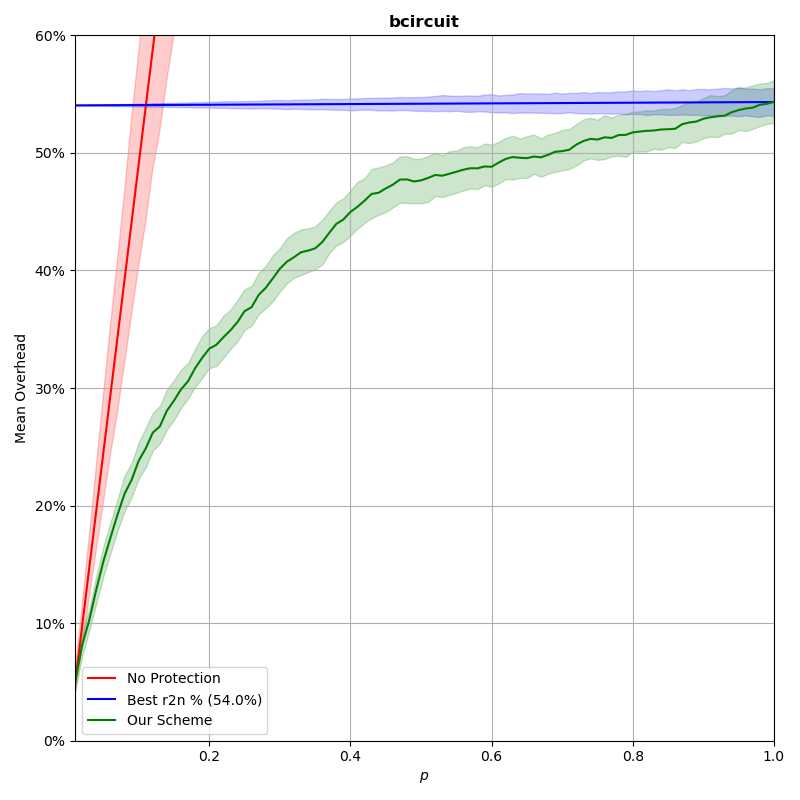

The file beside this chart, header and first rows:
p, prot_overhead, nonprot_overhead, rand_overhead, r2n_overhead
0.0102, 0.05091, 0.05003, 0.9903, 0.5404
0.02, 0.08145, 0.09806, 0.9904, 0.5404
0.03, 0.1026, 0.1471, 0.9914, 0.5405
0.04, 0.1287, 0.1961, 0.9901, 0.5405
0.05, 0.1525, 0.2452, 0.9924, 0.5405
0.06, 0.1727, 0.2942, 0.9903, 0.5406
0.07, 0.1923, 0.3432, 0.9924, 0.5406
0.08, 0.2101, 0.3923, 0.9988, 0.5406
0.09, 0.2219, 0.4413, 1.001, 0.5406
0.1, 0.2381, 0.4903, 0.9905, 0.5407
0.11, 0.2486, 0.5394, 0.9946, 0.5407
0.12, 0.2621, 0.5884, 0.9933, 0.5407
0.13, 0.2674, 0.6374, 0.9909, 0.5408
0.14, 0.2807, 0.6865, 0.9906, 0.5408
0.15, 0.2893, 0.7355, 0.9918, 0.5408
0.16, 0.2989, 0.7845, 0.9939, 0.5409
0.17, 0.3058, 0.8336, 0.9935, 0.5409
0.18, 0.3169, 0.8827, 1.026, 0.5409
0.19, 0.3257, 0.9316, 0.9924, 0.5409
0.2, 0.3335, 0.9806, 1.011, 0.541
0.21, 0.3368, 1.03, 1.011, 0.541
0.22, 0.3432, 1.079, 0.9925, 0.541
0.23, 0.3491, 1.128, 0.9948, 0.5411
0.24, 0.3561, 1.177, 0.9938, 0.5411
0.25, 0.3654, 1.226, 1.007, 0.5411
0.26, 0.3688, 1.275, 0.9907, 0.5411
0.27, 0.3793, 1.324, 0.9944, 0.5412
0.28, 0.3852, 1.373, 1, 0.5412
0.29, 0.3932, 1.422, 0.9949, 0.5412
0.3, 0.4015, 1.471, 0.9964, 0.5413
0.31, 0.4075, 1.52, 1.004, 0.5413
0.32, 0.4112, 1.569, 1.001, 0.5413
0.33, 0.4155, 1.618, 0.9993, 0.5413
0.34, 0.4169, 1.667, 1.008, 0.5414
0.35, 0.4188, 1.716, 1.012, 0.5414
0.36, 0.4241, 1.766, 0.9913, 0.5414
0.37, 0.432, 1.815, 0.9965, 0.5415
0.38, 0.4396, 1.864, 1.073, 0.5415
0.39, 0.4433, 1.912, 1.004, 0.5415
0.4, 0.4498, 1.961, 1, 0.5415
0.41, 0.4542, 2.01, 0.9958, 0.5416
0.42, 0.4594, 2.06, 1.008, 0.5416
0.43, 0.4651, 2.109, 1.01, 0.5416
0.44, 0.4661, 2.158, 0.9952, 0.5417
0.45, 0.4698, 2.207, 1.012, 0.5417
0.46, 0.4729, 2.256, 1.001, 0.5417
0.47, 0.4773, 2.305, 0.9943, 0.5417
0.48, 0.4774, 2.354, 0.991, 0.5418
0.49, 0.4757, 2.404, 1.002, 0.5418
0.5, 0.4766, 2.452, 0.9977, 0.5418
0.51, 0.4787, 2.502, 1.014, 0.5419
0.52, 0.4812, 2.55, 0.9986, 0.5419
0.53, 0.4806, 2.6, 0.9927, 0.5419
0.54, 0.4822, 2.649, 1.006, 0.5419
0.55, 0.4839, 2.697, 1.005, 0.542
0.56, 0.4857, 2.747, 1.067, 0.542
0.57, 0.4869, 2.795, 1.008, 0.542
0.58, 0.4869, 2.844, 1.053, 0.5421
0.59, 0.4885, 2.894, 1.014, 0.5421
0.6, 0.4882, 2.943, 1.002, 0.5421
... 40 more rows
